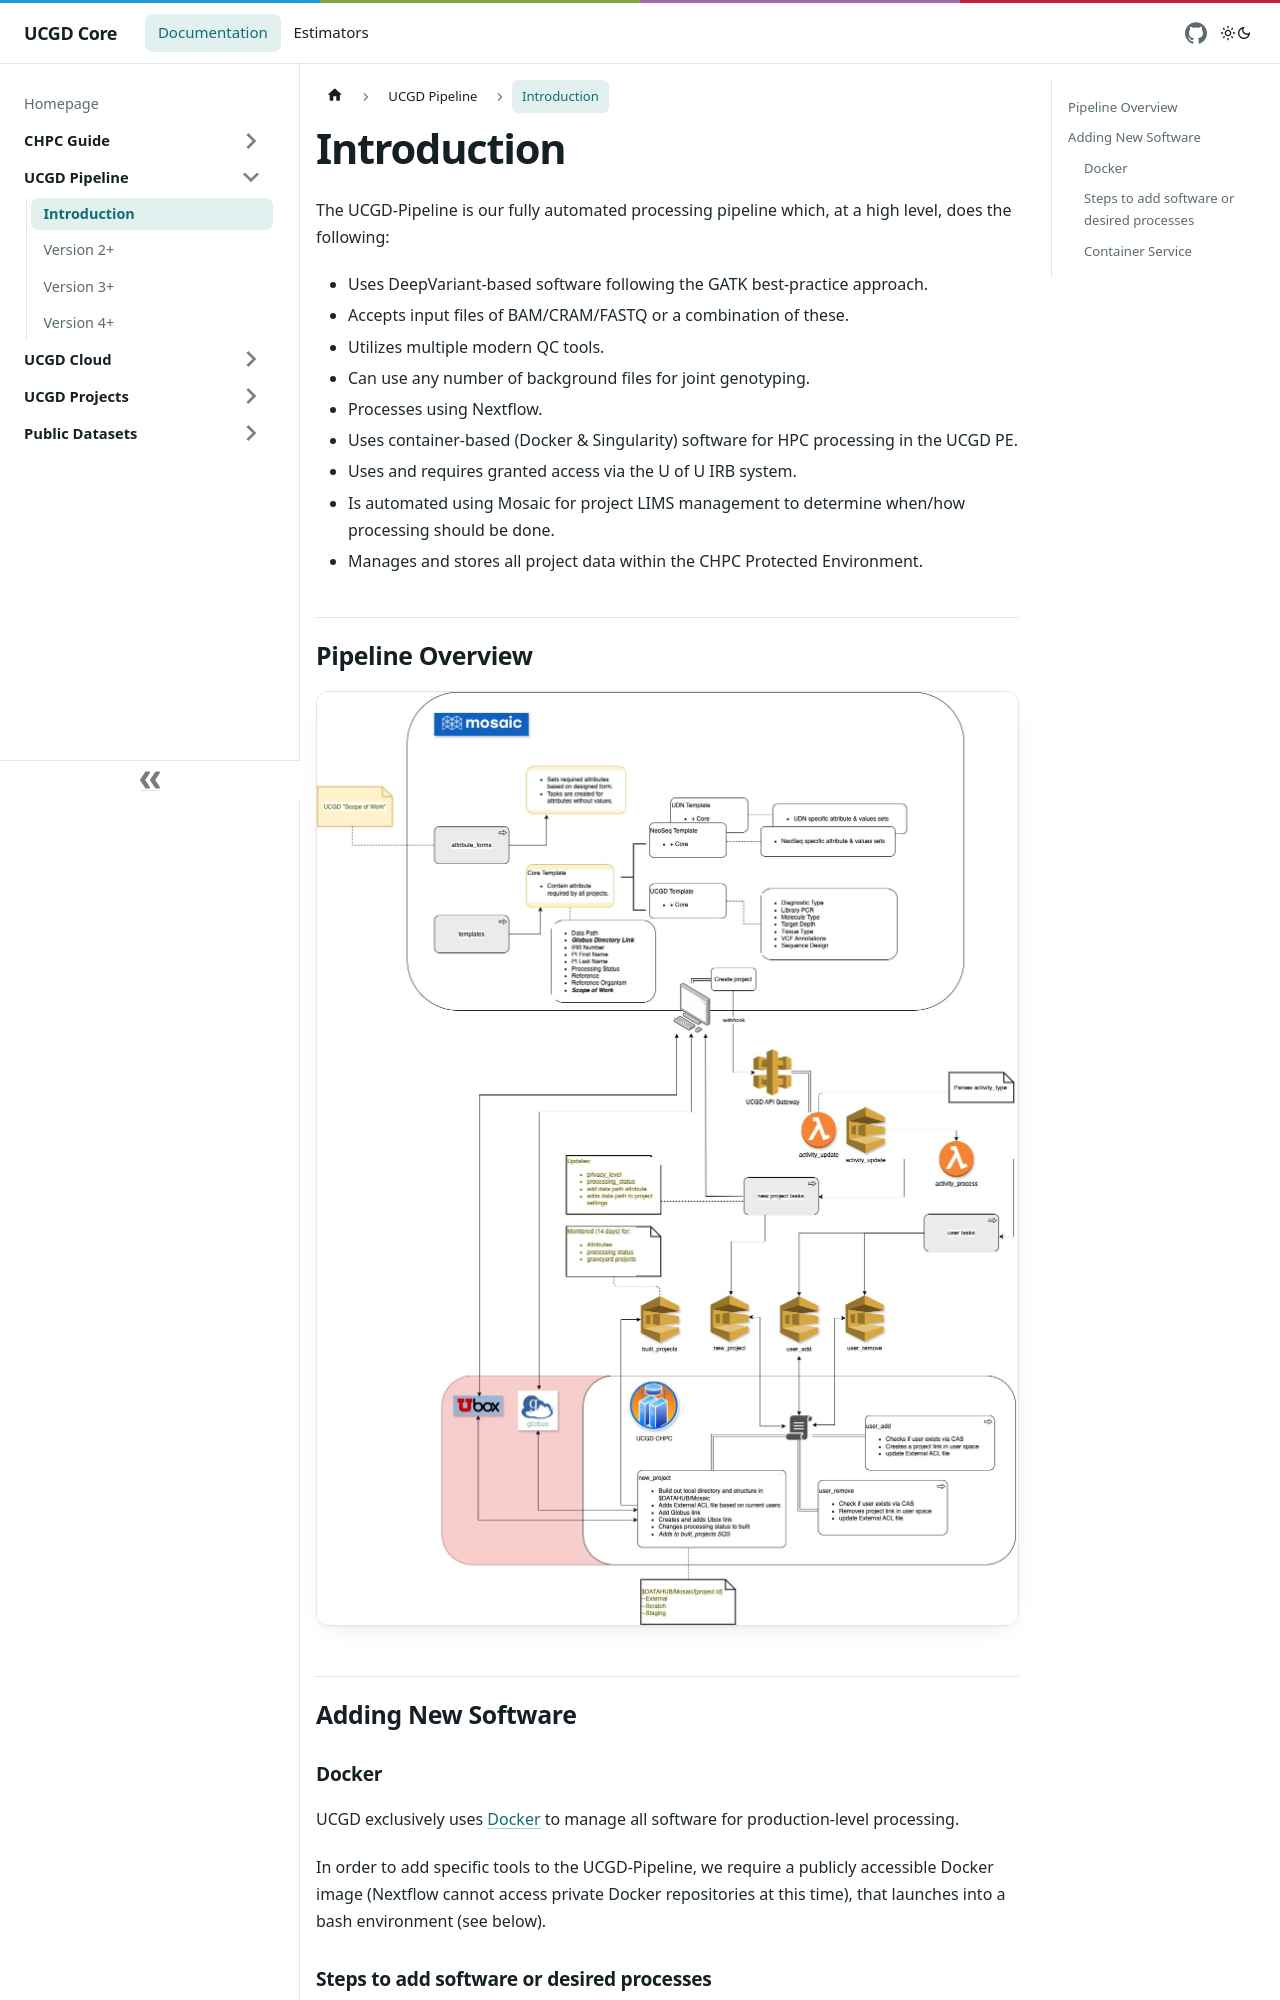

repository: UCGD/Core-Docs · page: docs/UCGD-Pipeline/introduction/index.html · generator: docusaurus

# Introduction

The UCGD-Pipeline is our fully automated processing pipeline which, at a high level, does the following:

* Uses DeepVariant-based software following the GATK best-practice approach.
* Accepts input files of BAM/CRAM/FASTQ or a combination of these.
* Utilizes multiple modern QC tools.
* Can use any number of background files for joint genotyping.
* Processes using Nextflow.
* Uses container-based (Docker & Singularity) software for HPC processing in the UCGD PE.
* Uses and requires granted access via the U of U IRB system.
* Is automated using Mosaic for project LIMS management to determine when/how processing should be done.
* Manages and stores all project data within the CHPC Protected Environment.


## Pipeline Overview

![Overview](/img/pipeline4-overview.jpg)

## Adding New Software

### Docker

UCGD exclusively uses [Docker](https://www.docker.com/) to manage all software for production-level processing.

In order to add specific tools to the UCGD-Pipeline, we require a
publicly accessible Docker image (Nextflow cannot access private Docker
repositories at this time), that launches into a bash environment (see below).
